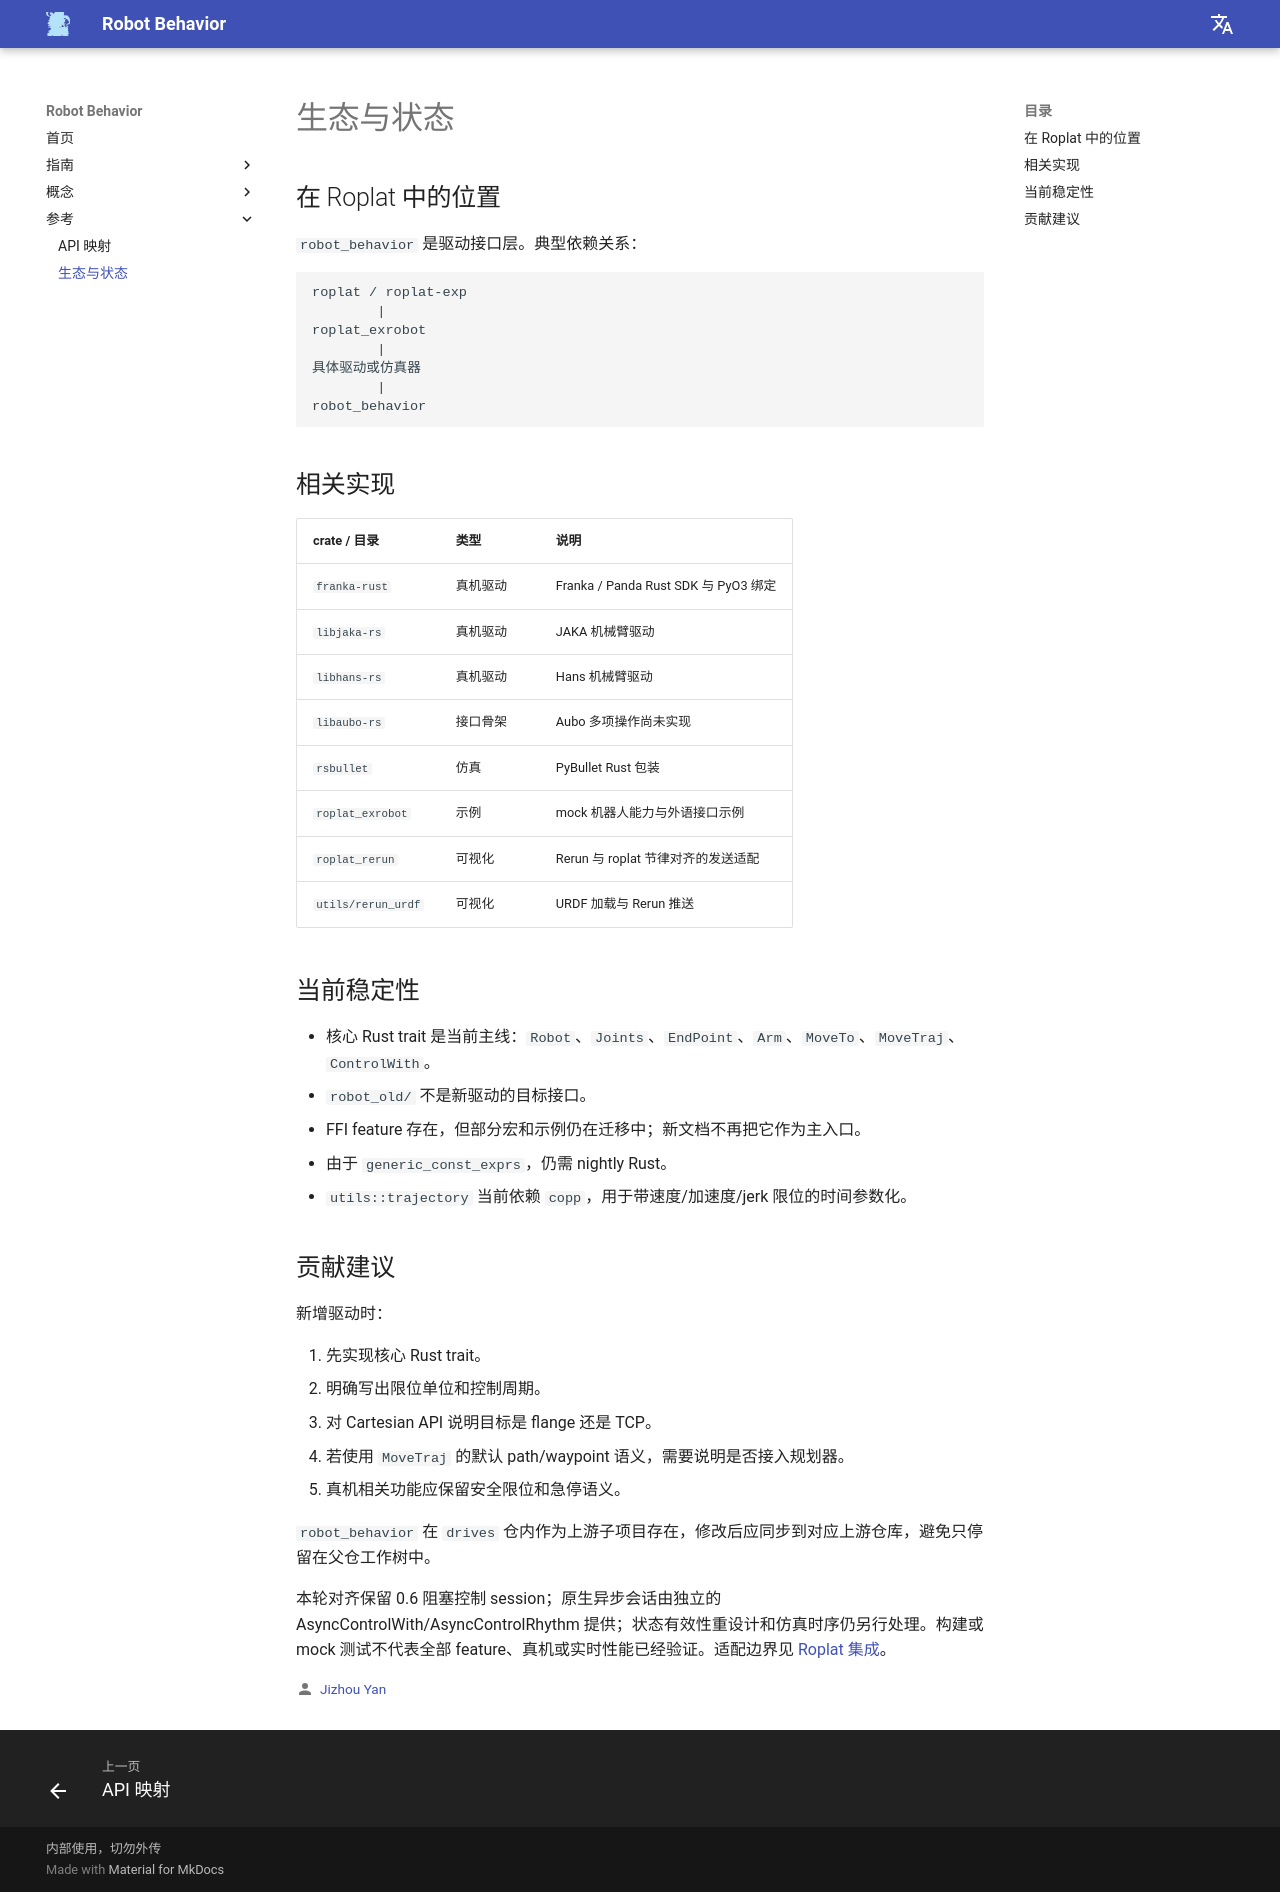

repository: Robot-Exp-Platform/robot_behavior_page · page: reference/ecosystem/index.html · generator: mkdocs

# 生态与状态

## 在 Roplat 中的位置

`robot_behavior` 是驱动接口层。典型依赖关系：

```text
roplat / roplat-exp
        |
roplat_exrobot
        |
具体驱动或仿真器
        |
robot_behavior
```

## 相关实现

| crate / 目录 | 类型 | 说明 |
|---|---|---|
| `franka-rust` | 真机驱动 | Franka / Panda Rust SDK 与 PyO3 绑定 |
| `libjaka-rs` | 真机驱动 | JAKA 机械臂驱动 |
| `libhans-rs` | 真机驱动 | Hans 机械臂驱动 |
| `libaubo-rs` | 接口骨架 | Aubo 多项操作尚未实现 |
| `rsbullet` | 仿真 | PyBullet Rust 包装 |
| `roplat_exrobot` | 示例 | mock 机器人能力与外语接口示例 |
| `roplat_rerun` | 可视化 | Rerun 与 roplat 节律对齐的发送适配 |
| `utils/rerun_urdf` | 可视化 | URDF 加载与 Rerun 推送 |

## 当前稳定性

- 核心 Rust trait 是当前主线：`Robot`、`Joints`、`EndPoint`、`Arm`、`MoveTo`、`MoveTraj`、`ControlWith`。
- `robot_old/` 不是新驱动的目标接口。
- FFI feature 存在，但部分宏和示例仍在迁移中；新文档不再把它作为主入口。
- 由于 `generic_const_exprs`，仍需 nightly Rust。
- `utils::trajectory` 当前依赖 `copp`，用于带速度/加速度/jerk 限位的时间参数化。

## 贡献建议

新增驱动时：

1. 先实现核心 Rust trait。
2. 明确写出限位单位和控制周期。
3. 对 Cartesian API 说明目标是 flange 还是 TCP。
4. 若使用 `MoveTraj` 的默认 path/waypoint 语义，需要说明是否接入规划器。
5. 真机相关功能应保留安全限位和急停语义。

`robot_behavior` 在 `drives` 仓内作为上游子项目存在，修改后应同步到对应上游仓库，避免只停留在父仓工作树中。

本轮对齐保留 0.6 阻塞控制 session；原生异步会话由独立的 AsyncControlWith/AsyncControlRhythm 提供；状态有效性重设计和仿真时序仍另行处理。构建或 mock 测试不代表全部 feature、真机或实时性能已经验证。适配边界见 [Roplat 集成](../guide/roplat-integration.md)。
